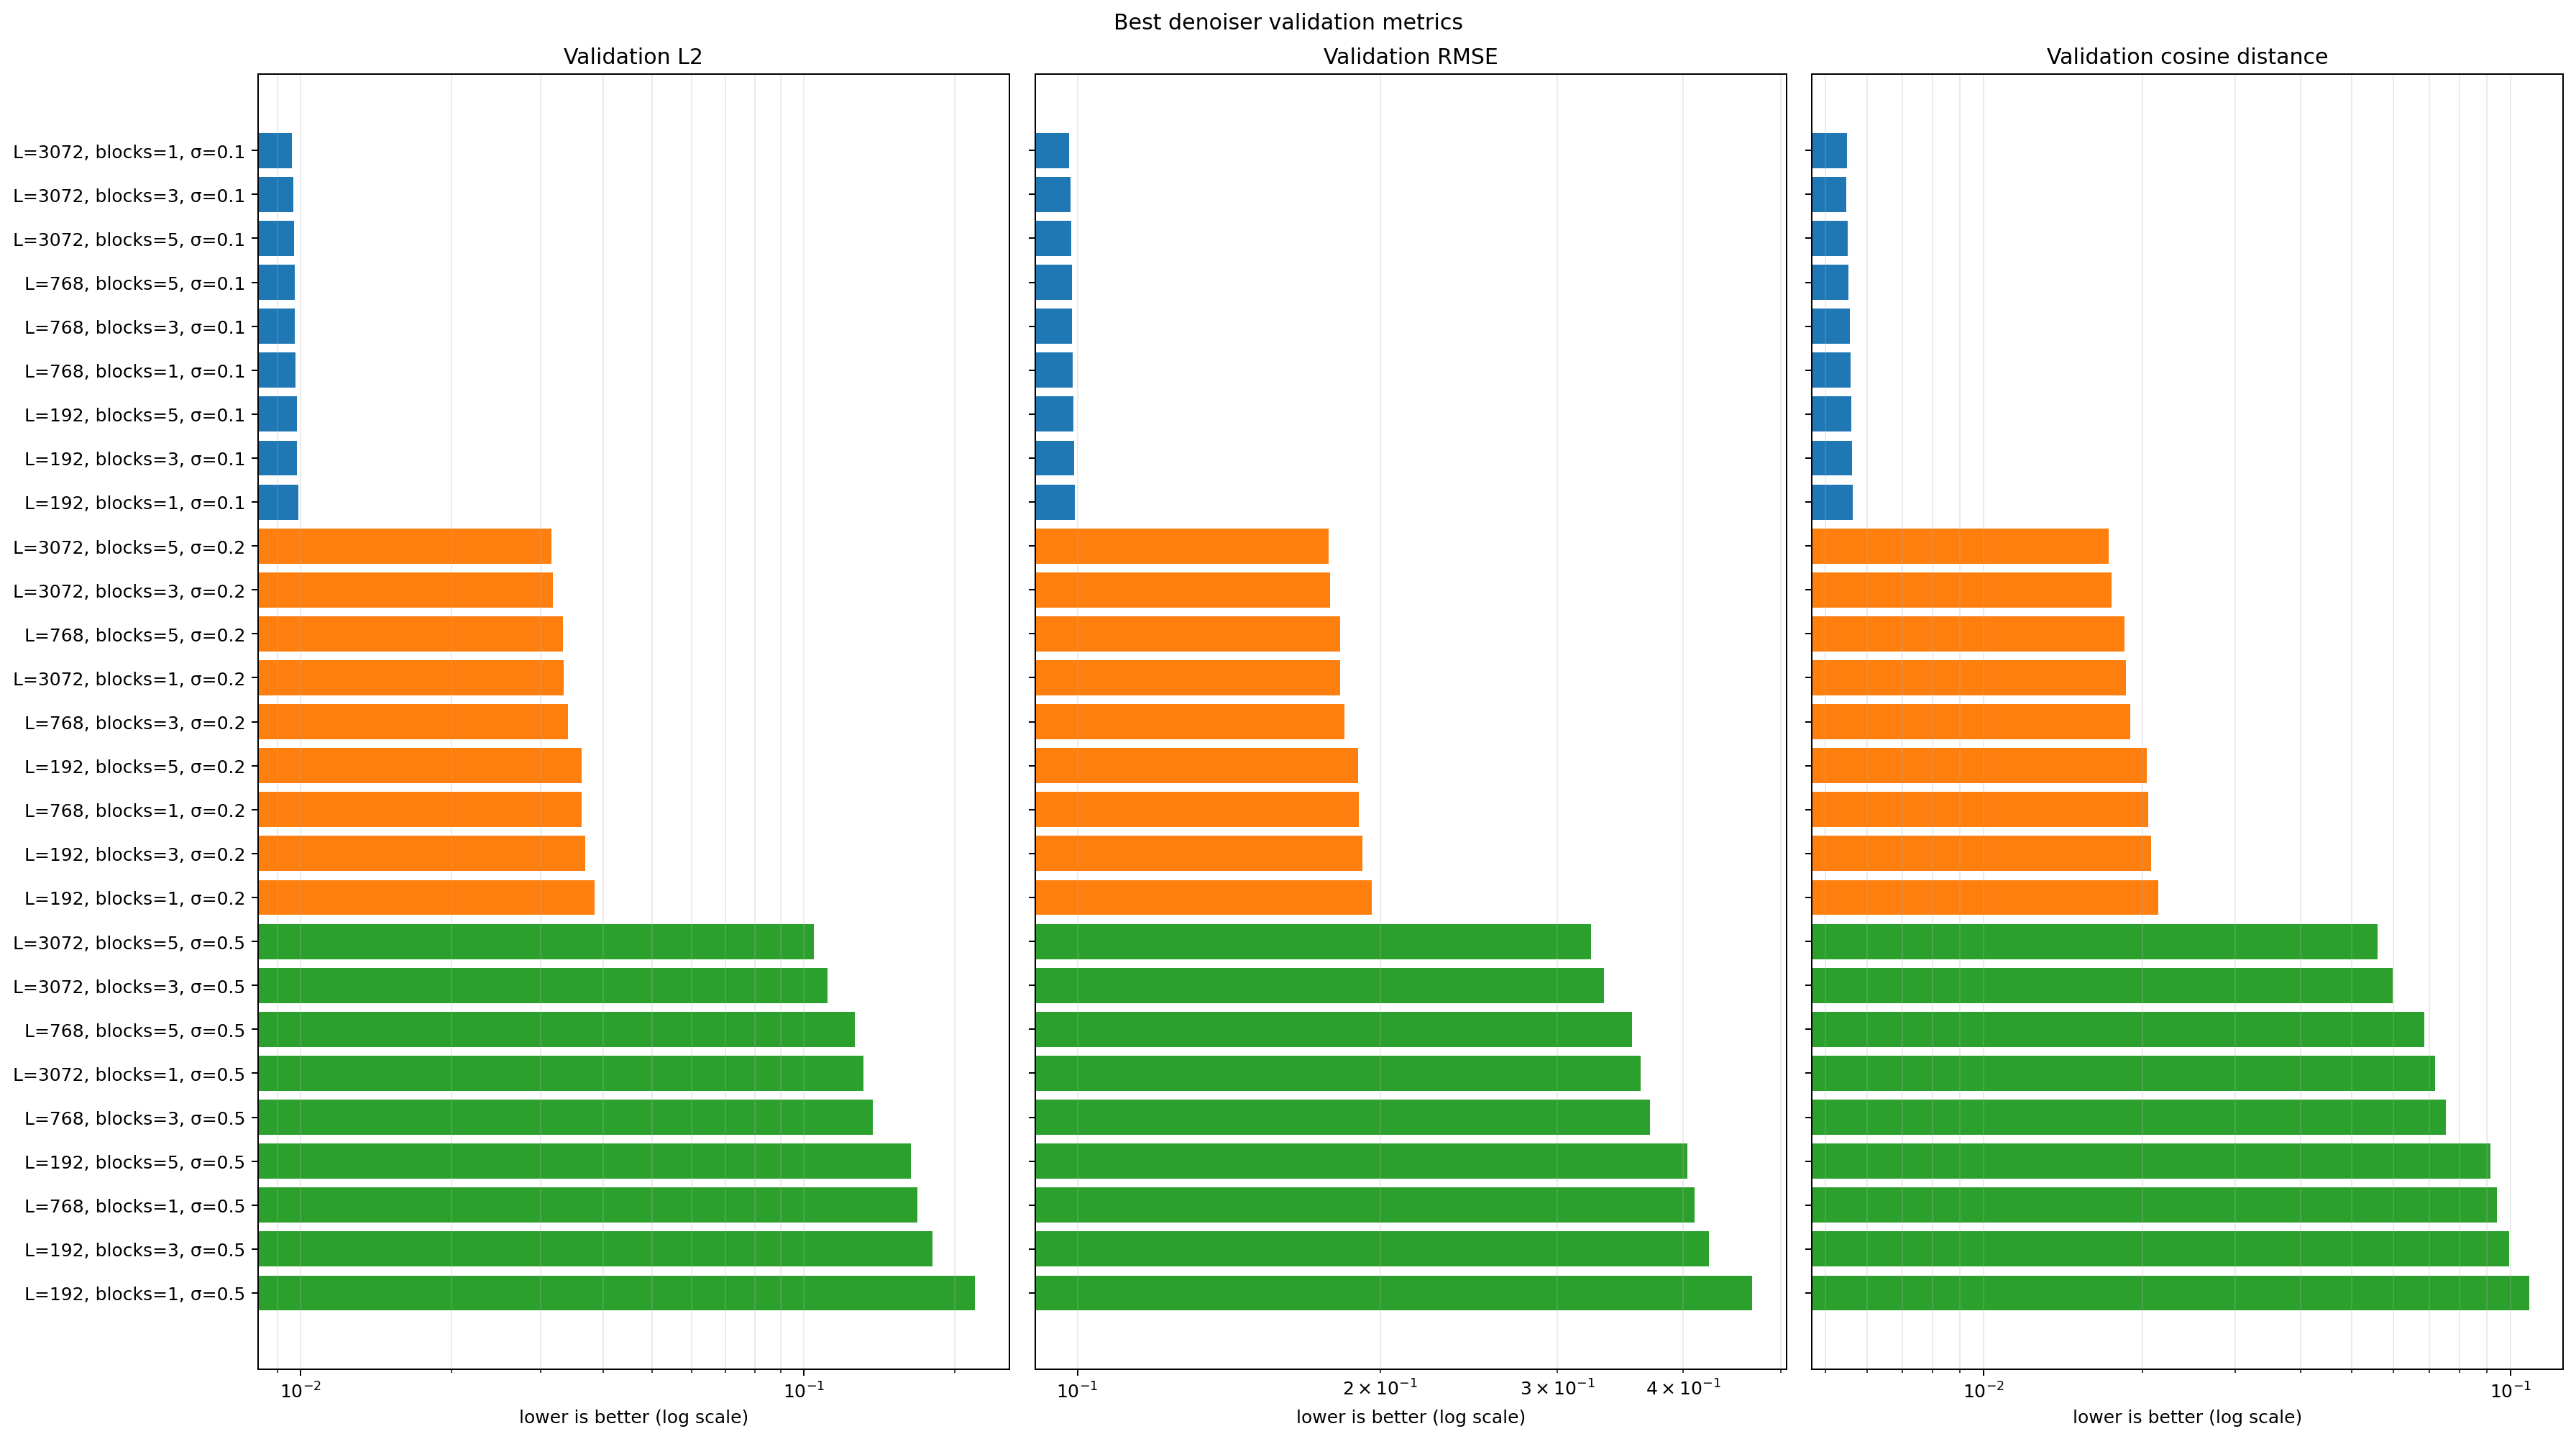

The file beside this chart, header and first rows:
name, latent_dim, num_layers, sigma, best_step, l2, rmse, cosine_distance, noisy_l2, noisy_rmse, noisy_cosine_distance, summary_path
latent_3072_layers_1_sigma_0p1, 3072, 1, 0.1, 10000, 0.009631, 0.09814, 0.005494, 0.01001, 0.1, 0.005687, /Users/meshaza/Desktop/TBANK/steering-re…
latent_3072_layers_3_sigma_0p1, 3072, 3, 0.1, 10000, 0.009685, 0.09841, 0.00548, 0.01001, 0.1, 0.005687, /Users/meshaza/Desktop/TBANK/steering-re…
latent_3072_layers_5_sigma_0p1, 3072, 5, 0.1, 10000, 0.009724, 0.09861, 0.005508, 0.01001, 0.1, 0.005687, /Users/meshaza/Desktop/TBANK/steering-re…
latent_768_layers_5_sigma_0p1, 768, 5, 0.1, 10000, 0.009753, 0.09875, 0.005539, 0.01001, 0.1, 0.005687, /Users/meshaza/Desktop/TBANK/steering-re…
latent_768_layers_3_sigma_0p1, 768, 3, 0.1, 10000, 0.009753, 0.09876, 0.005568, 0.01001, 0.1, 0.005687, /Users/meshaza/Desktop/TBANK/steering-re…
latent_768_layers_1_sigma_0p1, 768, 1, 0.1, 10000, 0.009776, 0.09887, 0.005591, 0.01001, 0.1, 0.005687, /Users/meshaza/Desktop/TBANK/steering-re…
latent_192_layers_5_sigma_0p1, 192, 5, 0.1, 10000, 0.009831, 0.09915, 0.005612, 0.01001, 0.1, 0.005687, /Users/meshaza/Desktop/TBANK/steering-re…
latent_192_layers_3_sigma_0p1, 192, 3, 0.1, 10000, 0.009839, 0.09919, 0.005623, 0.01001, 0.1, 0.005687, /Users/meshaza/Desktop/TBANK/steering-re…
latent_192_layers_1_sigma_0p1, 192, 1, 0.1, 10000, 0.009899, 0.09949, 0.005641, 0.01001, 0.1, 0.005687, /Users/meshaza/Desktop/TBANK/steering-re…
latent_3072_layers_5_sigma_0p2, 3072, 5, 0.2, 10000, 0.03153, 0.1776, 0.01727, 0.04002, 0.2, 0.02209, /Users/meshaza/Desktop/TBANK/steering-re…
latent_3072_layers_3_sigma_0p2, 3072, 3, 0.2, 10000, 0.03178, 0.1783, 0.0175, 0.04002, 0.2, 0.02209, /Users/meshaza/Desktop/TBANK/steering-re…
latent_768_layers_5_sigma_0p2, 768, 5, 0.2, 10000, 0.0333, 0.1825, 0.01849, 0.04002, 0.2, 0.02209, /Users/meshaza/Desktop/TBANK/steering-re…
latent_3072_layers_1_sigma_0p2, 3072, 1, 0.2, 10000, 0.03331, 0.1825, 0.01863, 0.04002, 0.2, 0.02209, /Users/meshaza/Desktop/TBANK/steering-re…
latent_768_layers_3_sigma_0p2, 768, 3, 0.2, 10000, 0.03398, 0.1843, 0.01897, 0.04002, 0.2, 0.02209, /Users/meshaza/Desktop/TBANK/steering-re…
latent_192_layers_5_sigma_0p2, 192, 5, 0.2, 10000, 0.03619, 0.1902, 0.0204, 0.04002, 0.2, 0.02209, /Users/meshaza/Desktop/TBANK/steering-re…
latent_768_layers_1_sigma_0p2, 768, 1, 0.2, 10000, 0.03627, 0.1904, 0.0205, 0.04002, 0.2, 0.02209, /Users/meshaza/Desktop/TBANK/steering-re…
latent_192_layers_3_sigma_0p2, 192, 3, 0.2, 10000, 0.03685, 0.192, 0.02081, 0.04002, 0.2, 0.02209, /Users/meshaza/Desktop/TBANK/steering-re…
latent_192_layers_1_sigma_0p2, 192, 1, 0.2, 10000, 0.03841, 0.196, 0.02143, 0.04002, 0.2, 0.02209, /Users/meshaza/Desktop/TBANK/steering-re…
latent_3072_layers_5_sigma_0p5, 3072, 5, 0.5, 10000, 0.1048, 0.3237, 0.05593, 0.2501, 0.5001, 0.116, /Users/meshaza/Desktop/TBANK/steering-re…
latent_3072_layers_3_sigma_0p5, 3072, 3, 0.5, 10000, 0.1114, 0.3338, 0.05978, 0.2501, 0.5001, 0.116, /Users/meshaza/Desktop/TBANK/steering-re…
latent_768_layers_5_sigma_0p5, 768, 5, 0.5, 10000, 0.1264, 0.3556, 0.06861, 0.2501, 0.5001, 0.116, /Users/meshaza/Desktop/TBANK/steering-re…
latent_3072_layers_1_sigma_0p5, 3072, 1, 0.5, 10000, 0.1315, 0.3626, 0.0718, 0.2501, 0.5001, 0.116, /Users/meshaza/Desktop/TBANK/steering-re…
latent_768_layers_3_sigma_0p5, 768, 3, 0.5, 10000, 0.1373, 0.3706, 0.07526, 0.2501, 0.5001, 0.116, /Users/meshaza/Desktop/TBANK/steering-re…
latent_192_layers_5_sigma_0p5, 192, 5, 0.5, 10000, 0.1633, 0.4041, 0.09151, 0.2501, 0.5001, 0.116, /Users/meshaza/Desktop/TBANK/steering-re…
latent_768_layers_1_sigma_0p5, 768, 1, 0.5, 10000, 0.1683, 0.4103, 0.09431, 0.2501, 0.5001, 0.116, /Users/meshaza/Desktop/TBANK/steering-re…
latent_192_layers_3_sigma_0p5, 192, 3, 0.5, 10000, 0.1803, 0.4246, 0.09932, 0.2501, 0.5001, 0.116, /Users/meshaza/Desktop/TBANK/steering-re…
latent_192_layers_1_sigma_0p5, 192, 1, 0.5, 10000, 0.2194, 0.4684, 0.1085, 0.2501, 0.5001, 0.116, /Users/meshaza/Desktop/TBANK/steering-re…
